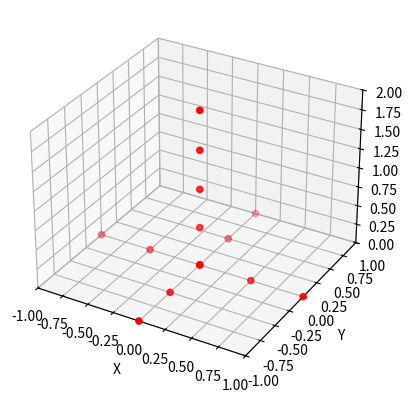

Source code (Python):
import numpy as np
import matplotlib.pyplot as plt
from mpl_toolkits.mplot3d import Axes3D

# Define the radius and height of the cylindrical cross
radius = 1.0
height = 2.0

# Define the number of control points in each direction
num_points = 5

# Generate control points for the x-direction
x_control_points = np.zeros((num_points, 3))
x_control_points[:, 0] = np.linspace(-radius, radius, num_points)

# Generate control points for the y-direction
y_control_points = np.zeros((num_points, 3))
y_control_points[:, 1] = np.linspace(-radius, radius, num_points)

# Generate control points for the z-direction
z_control_points = np.zeros((num_points, 3))
z_control_points[:, 2] = np.linspace(0, height, num_points)

# Combine the control points in all three directions
control_points = np.concatenate((x_control_points, y_control_points, z_control_points), axis=0)
print(control_points)

# Create a 3D scatter plot
fig = plt.figure()
ax = fig.add_subplot(111, projection='3d')

# Plot the control points
ax.scatter(control_points[:, 0], control_points[:, 1], control_points[:, 2], c='red', marker='o')

# Set plot limits and labels
ax.set_xlim(-radius, radius)
ax.set_ylim(-radius, radius)
ax.set_zlim(0, height)
ax.set_xlabel('X')
ax.set_ylabel('Y')
ax.set_zlabel('Z')

# Show the plot
plt.show()